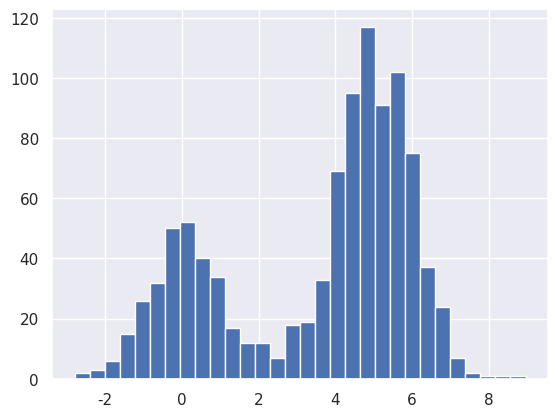

Generate this figure with matplotlib: (Note: this script raises an exception after producing the figure.)
import matplotlib.pyplot as plt
import seaborn
import numpy as np

seaborn.set()


def make_data(_N, _f=0.3, _seed=1):
    _X = np.random.RandomState(_seed).randn(_N)
    _X[int(_f * _N):] += 5
    return _X


x = make_data(1000)
hist = plt.hist(x, bins=30, normed=True)
x = make_data(20)
bins = np.linspace(-5, 10, 10)
fig, ax = plt.subplots(1, 1, figsize=(12, 4), sharex=True, sharey=True,
                       subplot_kw={'xlim': (-4, 9), 'ylim': (-0.02, 0.3)})
fig.subplots_adjust(wspace=0.05)
for i, offset in enumerate([0.0, 0.6]):
    ax[i].hist(x, bins=bins + offset, normed=True)
    ax[i].plot(x, np.full_like(x, -0.01), '|k', markeredgewidth=1)

fig, ax = plt.subplots()
bins = np.arange(-3, 8)
ax.plot(x, np.full_like(x, -0.1), '|k', markeredgewidth=1)
for count, edge in zip(*np.histogram(x, bins)):
    for i in range(count):
        ax.add_patch(plt.Rectangle((edge, i), 1, 1, alpha=0.5))

x_d = np.linspace(-4, 8, 2000)
density = sum((abs(xi - x_d) < 0.5) for xi in x)
plt.fill_between(x_d, density, alpha=0.5)

from scipy.stats import norm

x_d = np.linspace(-4, 8, 1000)
density = sum(norm(xi).pdf(x_d) for xi in x)
